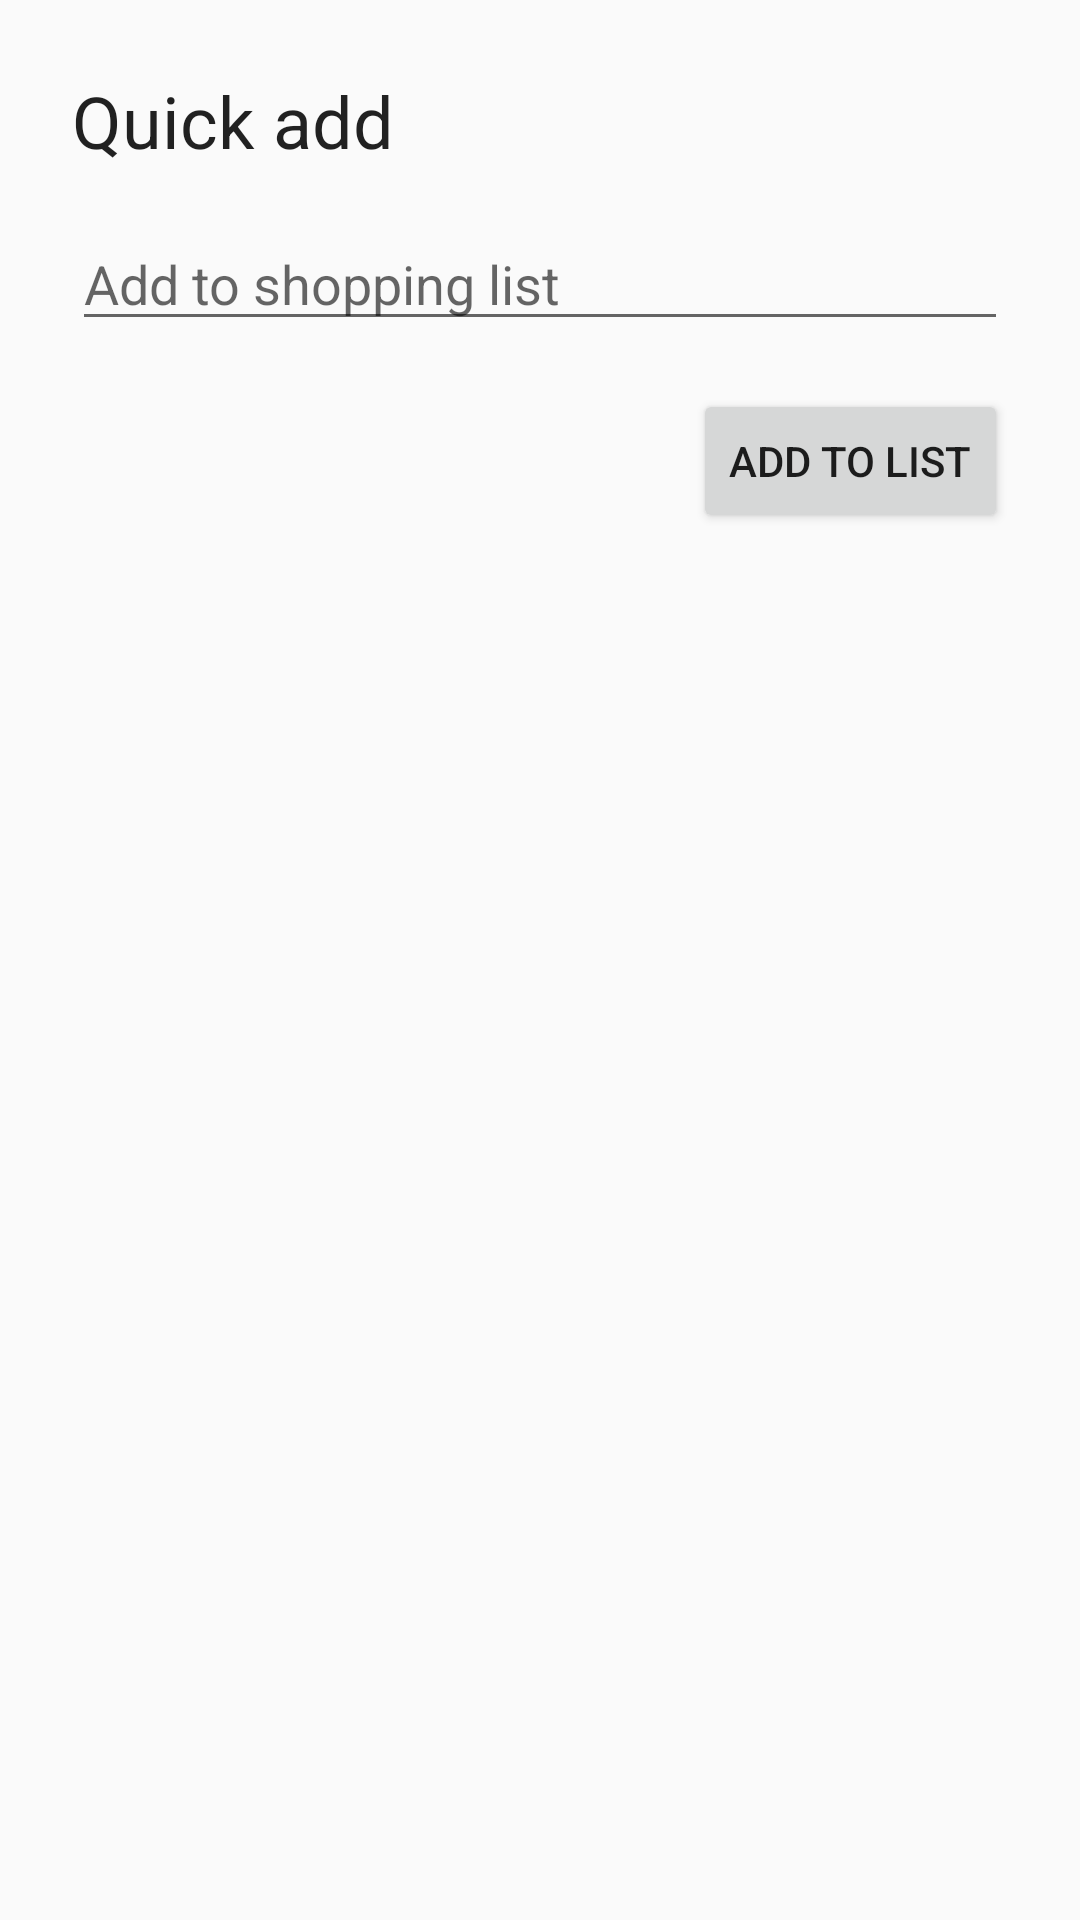

This screen was rendered from an Android layout file. Write that file and the resources it references.
<!-- AndroidManifest.xml: activity theme Theme.PantryPal -->
<!-- res/layout/activity_widget_quick_add.xml -->
<?xml version="1.0" encoding="utf-8"?>
<LinearLayout xmlns:android="http://schemas.android.com/apk/res/android"
    android:layout_width="match_parent"
    android:layout_height="wrap_content"
    android:orientation="vertical"
    android:padding="24dp">

    <TextView
        android:layout_width="match_parent"
        android:layout_height="wrap_content"
        android:text="@string/widget_quick_add_title"
        android:textAppearance="@android:style/TextAppearance.Material.Headline" />

    <EditText
        android:id="@+id/quick_add_name"
        android:layout_width="match_parent"
        android:layout_height="wrap_content"
        android:layout_marginTop="16dp"
        android:hint="@string/widget_quick_add_hint"
        android:imeOptions="actionDone"
        android:inputType="textCapSentences"
        android:maxLines="1" />

    <Button
        android:id="@+id/quick_add_submit"
        android:layout_width="wrap_content"
        android:layout_height="wrap_content"
        android:layout_gravity="end"
        android:layout_marginTop="16dp"
        android:text="@string/widget_quick_add_save" />
</LinearLayout>
<!-- resources referenced by this layout -->
<resources>
  <string name="widget_quick_add_hint">Add to shopping list</string>
  <string name="widget_quick_add_save">Add to list</string>
  <string name="widget_quick_add_title">Quick add</string>
  <style name="Theme.PantryPal" parent="android:Theme.Material.Light.NoActionBar" />
</resources>
